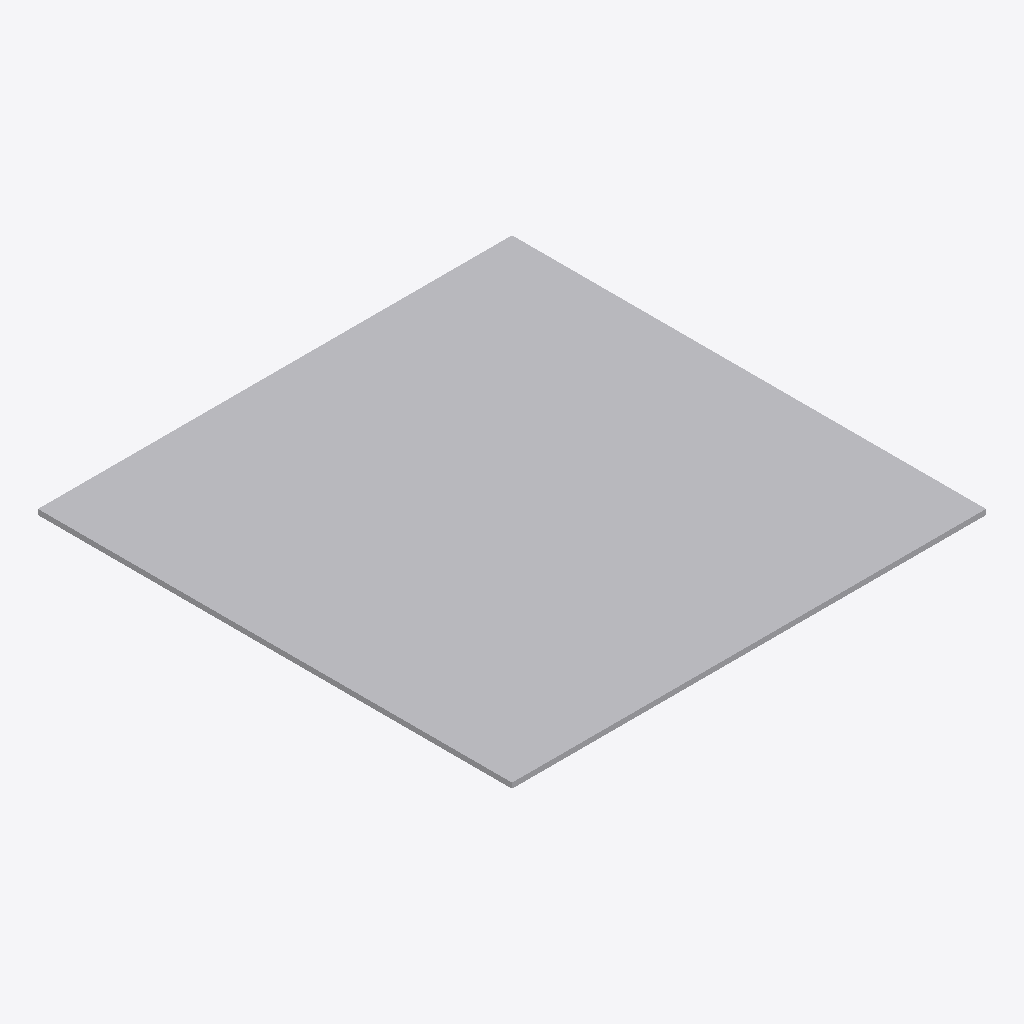
Isometric view of an IFC building model (IFC-SPF (STEP), schema IFC4, length unit metre), seen from the south-west, elements coloured by IFC class: 1 other element (light grey).
Extent 0.900 m × 0.900 m × 0.010 m (x, y, z). Storeys (1): EG at 0.00 m. Elements (1): 1 IfcSanitaryTerminal.

HEADER;
FILE_DESCRIPTION(('ViewDefinition[DesignTransferView]'),'2;1');
FILE_NAME('/dev/null','2026-11-18T07:31:32+01:00',(''),(''),'IfcOpenShell 0.8.5','IfcOpenShell 0.8.5','Nobody');
FILE_SCHEMA(('IFC4'));
ENDSEC;
DATA;
#6=IFCPROJECT('0hkKlJxmj96f8Og9uMt31F',#5,'preview-duschplatz',$,$,$,$,(#15),#10);
#18=IFCSITE('08By0WDs90ohmdHvO1K6tT',#17,'Site',$,$,#29,$,$,$,$,$,$,$,$);
#20=IFCBUILDING('2ZEy59bUnFoB0LVdprlOqg',#19,'Building',$,$,#34,$,$,$,$,$,$);
#36=IFCBUILDINGSTOREY('2xocoHRAf0Lf6WdpnmybP_',#35,'EG',$,$,#43,$,$,$,0.0);
#58=IFCSANITARYTERMINAL('3uPqDHglH24u68o8WzpyS5',#57,'Duschplatz',$,$,#72,#65,$,.SHOWER.);
ENDSEC;
